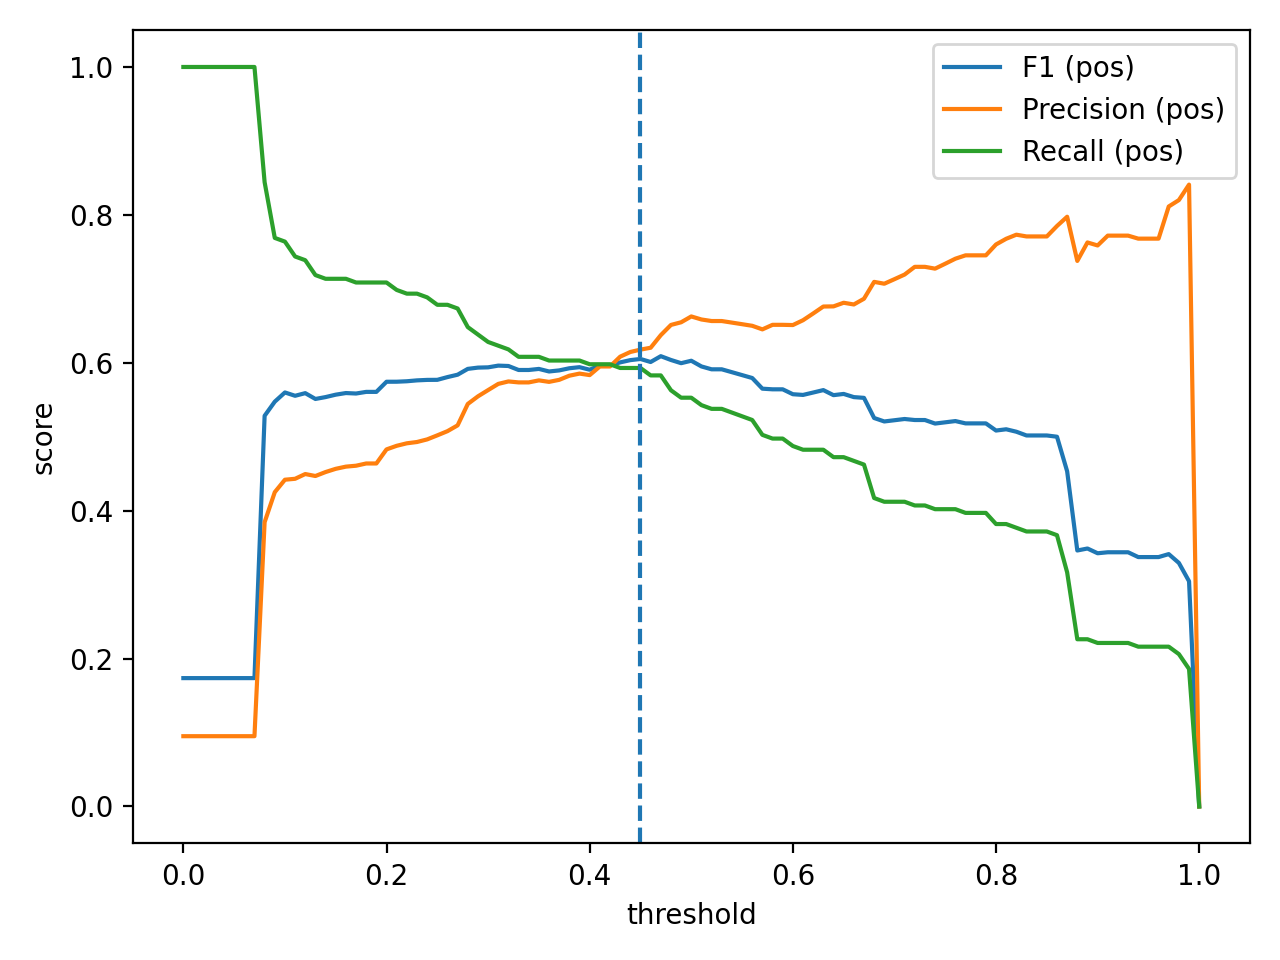

Source data for this figure (header and first rows):
threshold, f1_pos, precision_pos, recall_pos, tp, fp, fn, tn
0.0, 0.1736, 0.09503, 1.0, 199, 1895, 0, 0
0.01, 0.1736, 0.09503, 1.0, 199, 1895, 0, 0
0.02, 0.1736, 0.09503, 1.0, 199, 1895, 0, 0
0.03, 0.1736, 0.09503, 1.0, 199, 1895, 0, 0
0.04, 0.1736, 0.09503, 1.0, 199, 1895, 0, 0
0.05, 0.1736, 0.09503, 1.0, 199, 1895, 0, 0
0.06, 0.1736, 0.09503, 1.0, 199, 1895, 0, 0
0.07, 0.1736, 0.09503, 1.0, 199, 1895, 0, 0
0.08, 0.5283, 0.3844, 0.8442, 168, 269, 31, 1626
0.09, 0.5474, 0.425, 0.7688, 153, 207, 46, 1688
0.1, 0.5599, 0.4419, 0.7638, 152, 192, 47, 1703
0.11, 0.5553, 0.4431, 0.7437, 148, 186, 51, 1709
0.12, 0.5589, 0.4495, 0.7387, 147, 180, 52, 1715
0.13, 0.5511, 0.4469, 0.7186, 143, 177, 56, 1718
0.14, 0.5536, 0.4522, 0.7136, 142, 172, 57, 1723
0.15, 0.5569, 0.4566, 0.7136, 142, 169, 57, 1726
0.16, 0.5591, 0.4595, 0.7136, 142, 167, 57, 1728
0.17, 0.5584, 0.4608, 0.7085, 141, 165, 58, 1730
0.18, 0.5606, 0.4638, 0.7085, 141, 163, 58, 1732
0.19, 0.5606, 0.4638, 0.7085, 141, 163, 58, 1732
0.2, 0.5743, 0.4829, 0.7085, 141, 151, 58, 1744
0.21, 0.5744, 0.4877, 0.6985, 139, 146, 60, 1749
0.22, 0.575, 0.4911, 0.6935, 138, 143, 61, 1752
0.23, 0.5762, 0.4929, 0.6935, 138, 142, 61, 1753
0.24, 0.5768, 0.4964, 0.6884, 137, 139, 62, 1756
0.25, 0.5769, 0.5019, 0.6784, 135, 134, 64, 1761
0.26, 0.5806, 0.5075, 0.6784, 135, 131, 64, 1764
0.27, 0.5839, 0.5154, 0.6734, 134, 126, 65, 1769
0.28, 0.5917, 0.5443, 0.6482, 129, 108, 70, 1787
0.29, 0.5935, 0.5546, 0.6382, 127, 102, 72, 1793
0.3, 0.5938, 0.5631, 0.6281, 125, 97, 74, 1798
0.31, 0.5962, 0.5714, 0.6231, 124, 93, 75, 1802
0.32, 0.5956, 0.5748, 0.6181, 123, 91, 76, 1804
0.33, 0.5902, 0.5735, 0.608, 121, 90, 78, 1805
0.34, 0.5902, 0.5735, 0.608, 121, 90, 78, 1805
0.35, 0.5917, 0.5762, 0.608, 121, 89, 78, 1806
0.36, 0.5882, 0.5742, 0.603, 120, 89, 79, 1806
0.37, 0.5897, 0.5769, 0.603, 120, 88, 79, 1807
0.38, 0.5926, 0.5825, 0.603, 120, 86, 79, 1809
0.39, 0.5941, 0.5854, 0.603, 120, 85, 79, 1810
0.4, 0.5906, 0.5833, 0.598, 119, 85, 80, 1810
0.41, 0.5965, 0.595, 0.598, 119, 81, 80, 1814
0.42, 0.5965, 0.595, 0.598, 119, 81, 80, 1814
0.43, 0.6005, 0.6082, 0.593, 118, 76, 81, 1819
0.44, 0.6036, 0.6146, 0.593, 118, 74, 81, 1821
0.45, 0.6051, 0.6178, 0.593, 118, 73, 81, 1822
0.46, 0.601, 0.6203, 0.5829, 116, 71, 83, 1824
0.47, 0.6089, 0.6374, 0.5829, 116, 66, 83, 1829
0.48, 0.6038, 0.6512, 0.5628, 112, 60, 87, 1835
0.49, 0.5995, 0.6548, 0.5528, 110, 58, 89, 1837
0.5, 0.6027, 0.6627, 0.5528, 110, 56, 89, 1839
0.51, 0.595, 0.6585, 0.5427, 108, 56, 91, 1839
0.52, 0.5912, 0.6564, 0.5377, 107, 56, 92, 1839
0.53, 0.5912, 0.6564, 0.5377, 107, 56, 92, 1839
0.54, 0.5873, 0.6543, 0.5327, 106, 56, 93, 1839
0.55, 0.5833, 0.6522, 0.5276, 105, 56, 94, 1839
0.56, 0.5794, 0.65, 0.5226, 104, 56, 95, 1839
0.57, 0.565, 0.6452, 0.5025, 100, 55, 99, 1840
0.58, 0.5641, 0.6513, 0.4975, 99, 53, 100, 1842
0.59, 0.5641, 0.6513, 0.4975, 99, 53, 100, 1842
... 41 more rows
